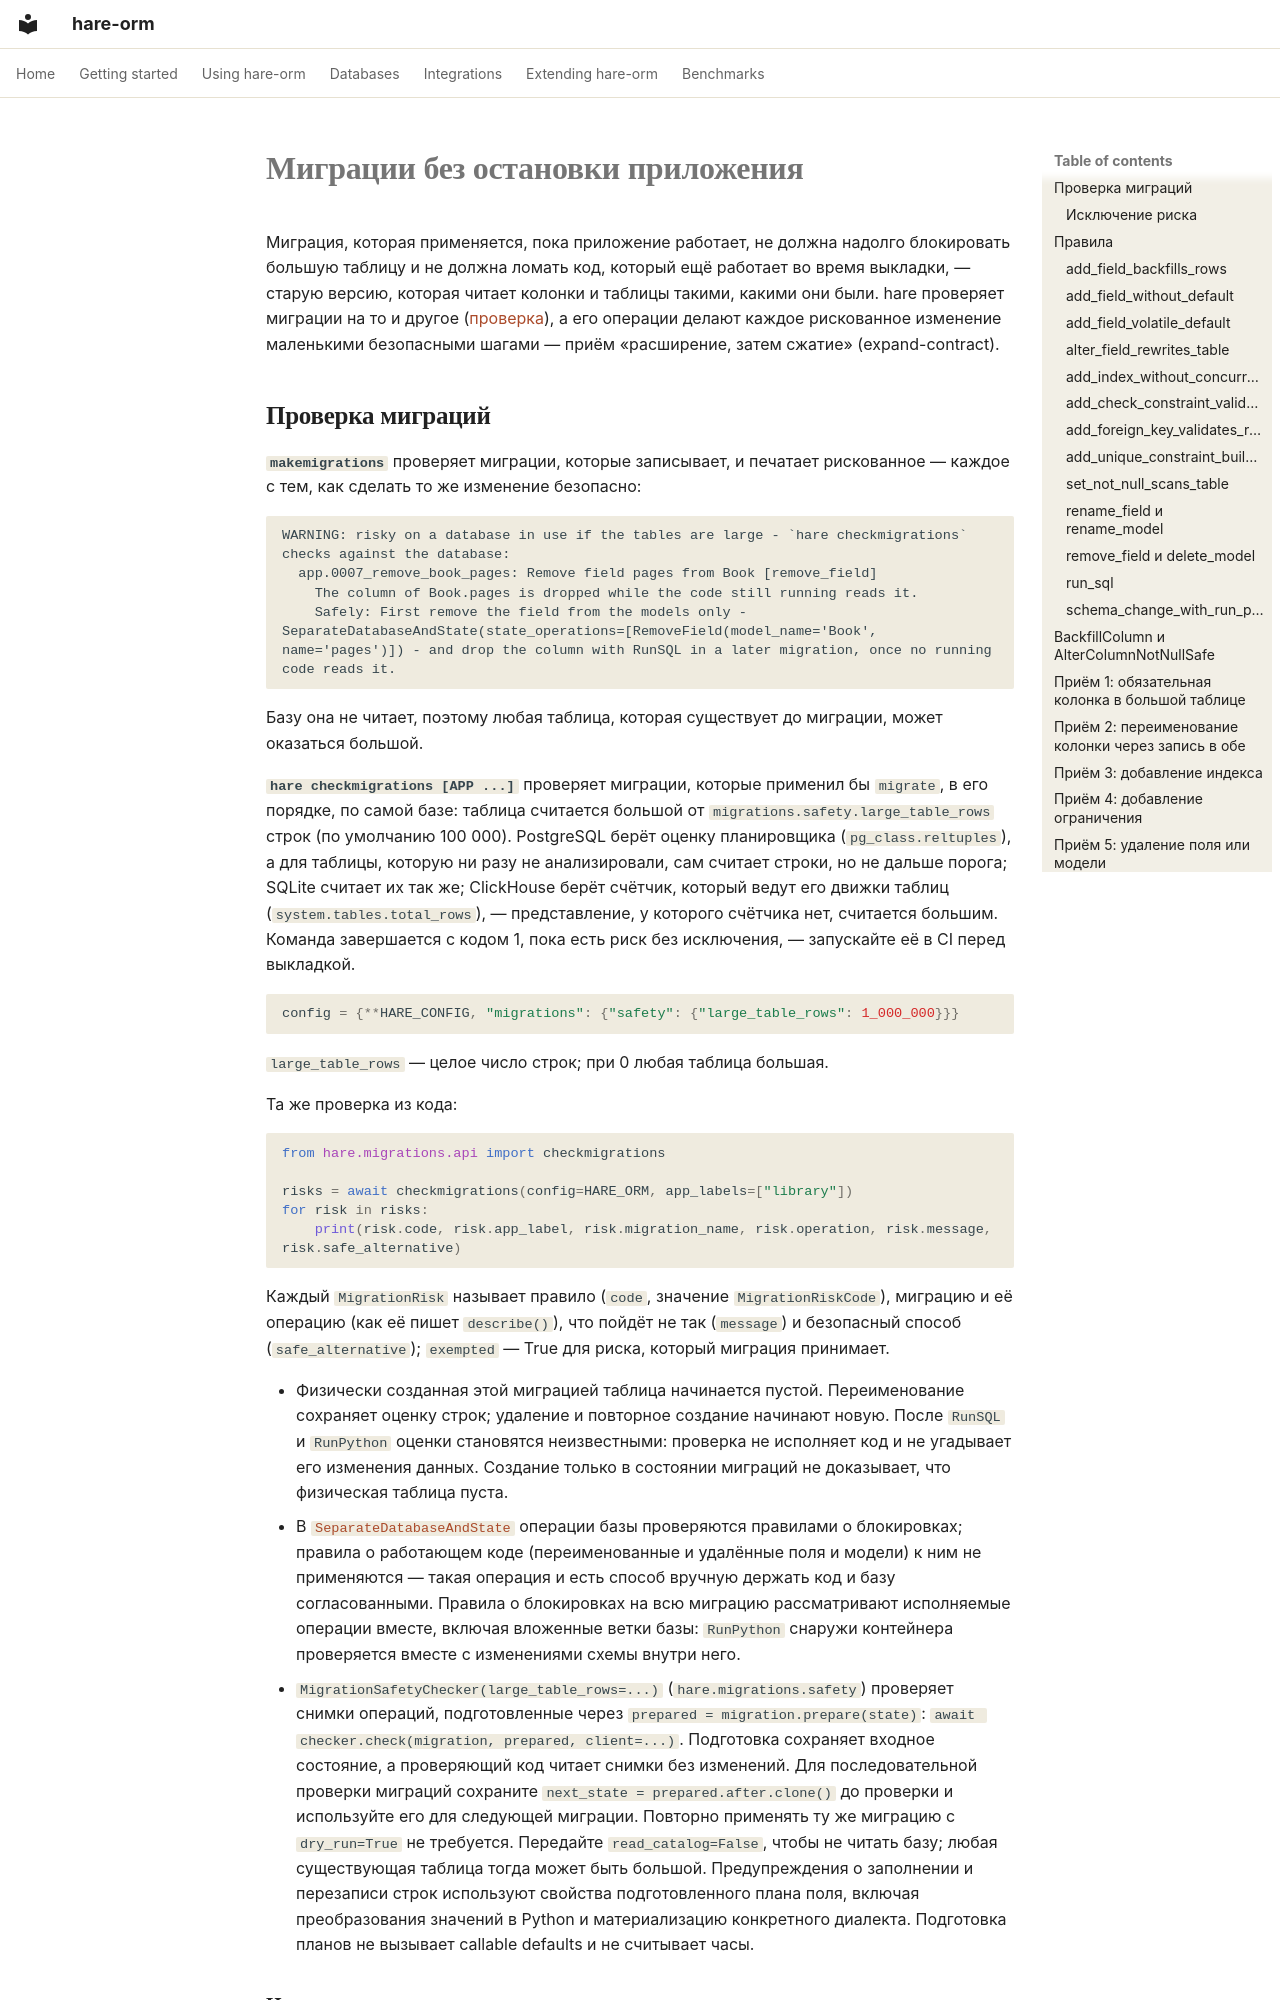

repository: hare-orm/hare-orm · page: migrations/zero-downtime.ru/index.html · generator: mkdocs

# Миграции без остановки приложения

Миграция, которая применяется, пока приложение работает, не должна надолго блокировать большую таблицу и
не должна ломать код, который ещё работает во время выкладки, — старую версию, которая читает колонки и
таблицы такими, какими они были. hare проверяет миграции на то и другое
([проверка](#checking-migrations)), а его операции делают каждое рискованное изменение маленькими
безопасными шагами — приём «расширение, затем сжатие» (expand-contract).
